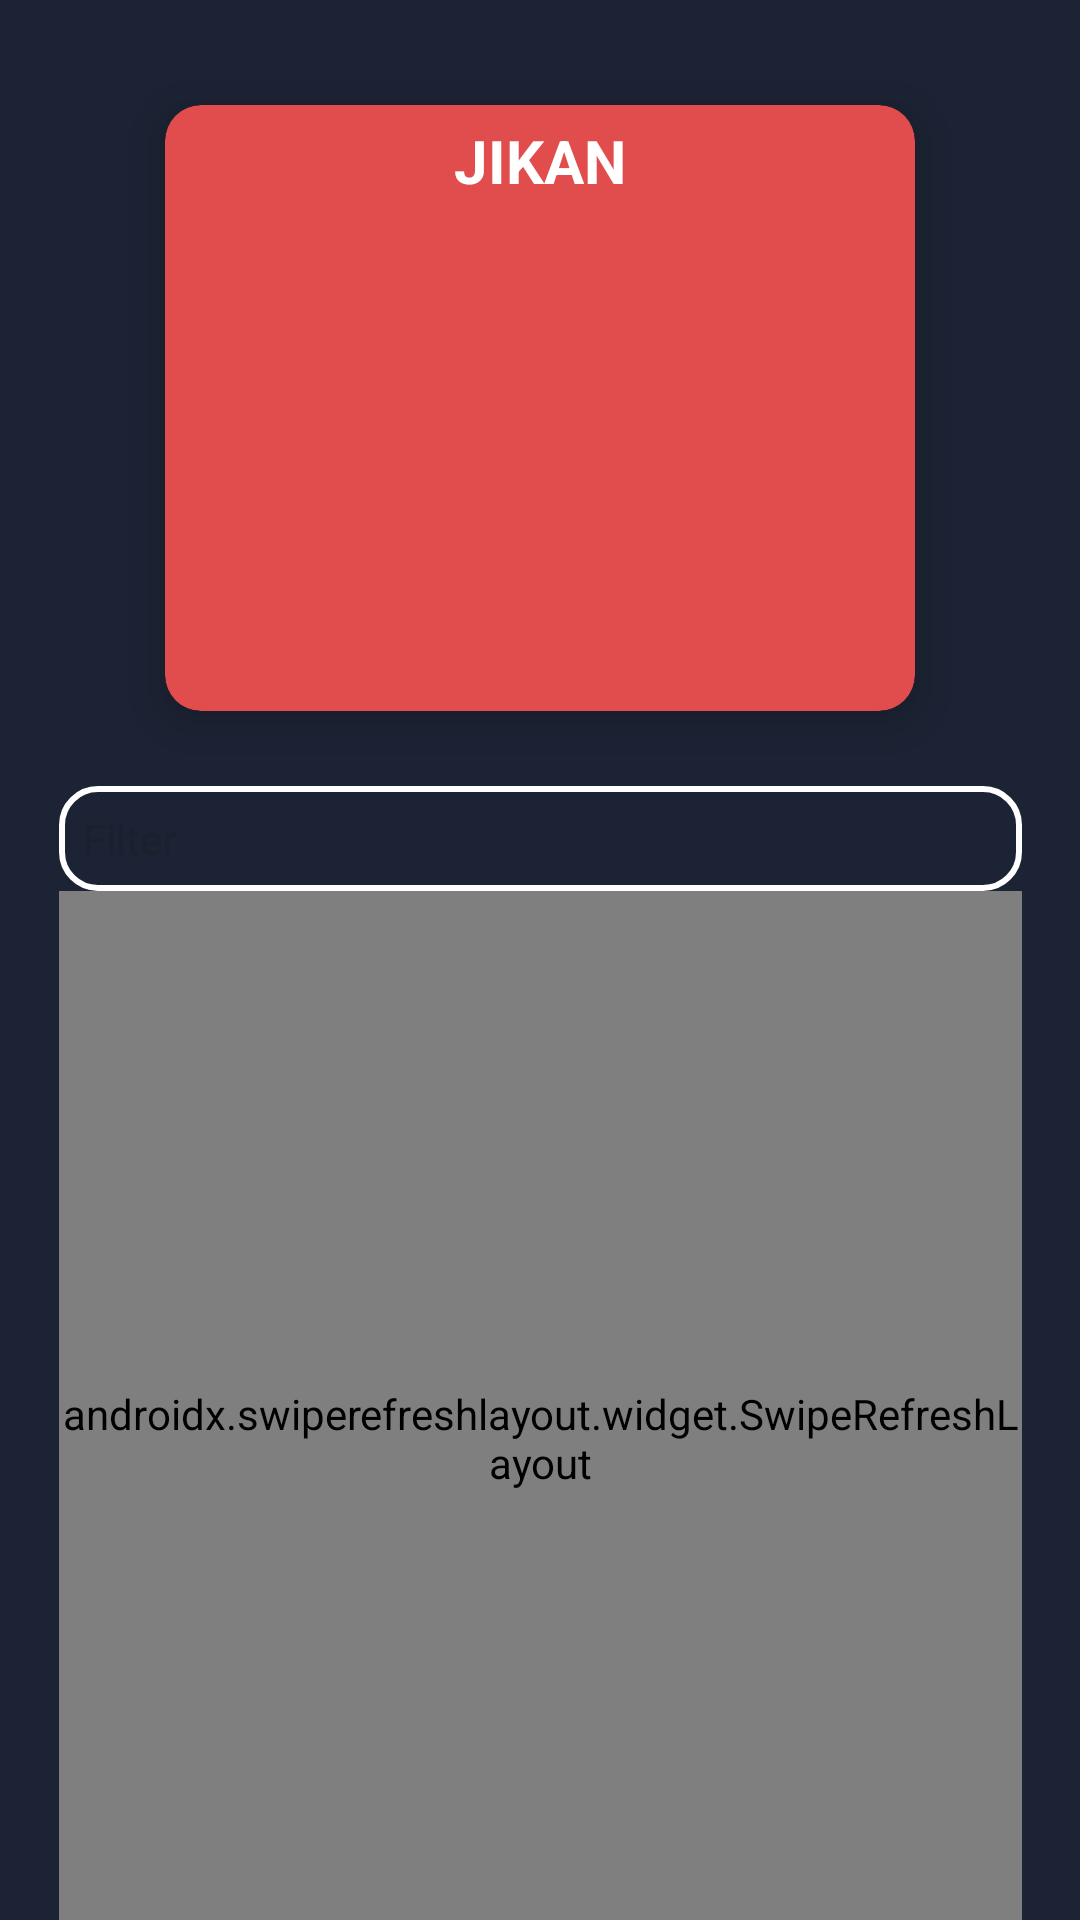

Write the Android layout XML for this screen, with the resource values it uses.
<!-- AndroidManifest.xml: application theme Theme.DispositivosMoviles -->
<!-- res/layout/fragment_first.xml -->
<?xml version="1.0" encoding="utf-8"?>
<androidx.constraintlayout.widget.ConstraintLayout xmlns:android="http://schemas.android.com/apk/res/android"
    xmlns:app="http://schemas.android.com/apk/res-auto"
    xmlns:tools="http://schemas.android.com/tools"
    android:layout_width="match_parent"
    android:layout_height="match_parent"
    android:windowSoftInputMode="adjustResize"
    android:background="@color/backgroundblue"
    tools:context=".ui.fragments.FirstFragment">

    <androidx.cardview.widget.CardView
        android:id="@+id/cardView"
        android:layout_width="250dp"
        android:layout_height="202dp"
        android:layout_margin="35dp"
        app:cardBackgroundColor="@color/red"
        app:cardElevation="10dp"
        app:cardCornerRadius="12dp"
        app:layout_constraintEnd_toEndOf="parent"
        app:layout_constraintStart_toStartOf="parent"
        app:layout_constraintTop_toTopOf="parent">

        <LinearLayout
            android:layout_width="match_parent"
            android:layout_height="match_parent"
            android:orientation="vertical">

            <TextView
                android:id="@+id/titleTextView"
                android:layout_width="match_parent"
                android:layout_height="wrap_content"
                android:layout_marginStart="16dp"
                android:layout_marginTop="5dp"
                android:layout_marginEnd="16dp"
                android:gravity="center"
                android:text="JIKAN"
                android:layout_marginBottom="15dp"
                android:textColor="@android:color/white"
                android:textSize="20sp"
                android:textStyle="bold"/>

            <ImageView
                android:id="@+id/imageView3"
                android:layout_width="match_parent"
                android:layout_height="160dp"
                android:scaleType="centerCrop"
                app:srcCompat="@drawable/animes" />
        </LinearLayout>

    </androidx.cardview.widget.CardView>

    <LinearLayout
        android:id="@+id/ctnMarvelChars"
        android:layout_width="321dp"
        android:layout_height="400dp"
        android:layout_marginStart="25dp"
        android:layout_marginTop="25dp"
        android:layout_marginEnd="25dp"
        android:orientation="vertical"
        app:layout_constraintTop_toBottomOf="@+id/cardView"
        app:layout_constraintStart_toStartOf="parent"
        app:layout_constraintEnd_toEndOf="parent">

        <EditText
            android:id="@+id/txtFilter"
            android:layout_width="match_parent"
            android:layout_height="wrap_content"
            android:hint="Filter"
            android:imeOptions="actionDone"
            android:inputType="text"
            android:maxLines="1"
            android:singleLine="true"
            android:textColor="@android:color/white"
            android:textSize="14sp"
            android:background="@drawable/edittext_bg"
            android:padding="8dp"
            android:drawablePadding="8dp"/>

        <androidx.swiperefreshlayout.widget.SwipeRefreshLayout
            android:id="@+id/rvSwipe"
            android:layout_width="match_parent"
            android:layout_height="0dp"
            android:layout_weight="1">

            <androidx.recyclerview.widget.RecyclerView
                android:id="@+id/rvMarvelChars"
                android:layout_width="match_parent"
                android:layout_height="match_parent" />

        </androidx.swiperefreshlayout.widget.SwipeRefreshLayout>

    </LinearLayout>


</androidx.constraintlayout.widget.ConstraintLayout>
<!-- resources referenced by this layout -->
<resources>
  <color name="backgroundblue">#1C2334</color>
  <color name="red">#E14C4C</color>
  <!-- drawable edittext_bg (drawable) -->
  <?xml version="1.0" encoding="utf-8"?>
  <shape xmlns:android="http://schemas.android.com/apk/res/android">
      <solid android:color="@android:color/transparent" />
      <corners android:radius="12dp" />
      <stroke
          android:width="2dp"
          android:color="@color/white" />
  </shape>
  <style name="Theme.DispositivosMoviles" parent="Base.Theme.DispositivosMoviles">
         
      </style>
  <color name="white">#FFFFFFFF</color>
  <style name="Base.Theme.DispositivosMoviles" parent="Theme.Material3.DayNight.NoActionBar">
          
          
      </style>
</resources>
